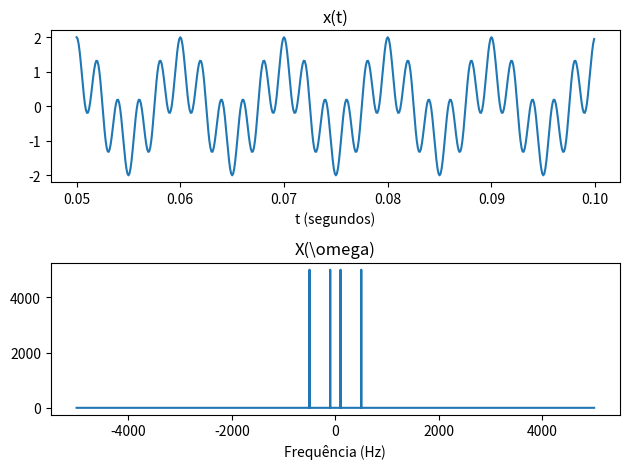
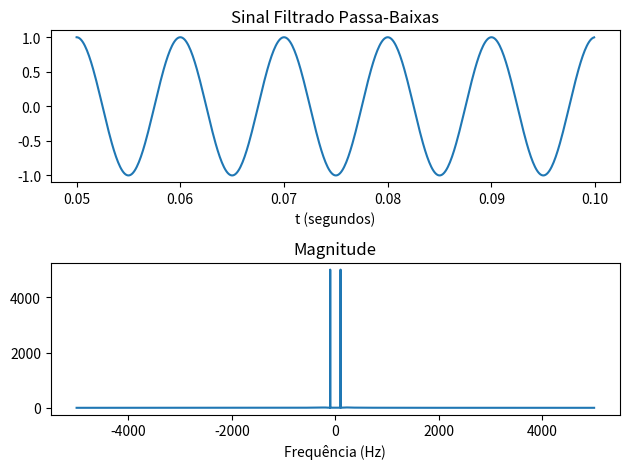
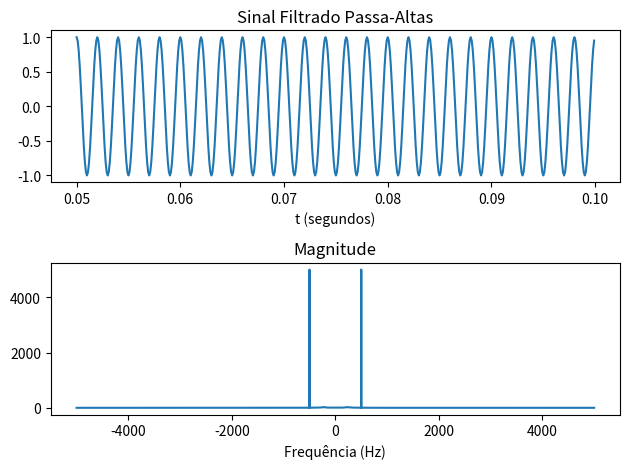

Generate these figures, in order, with matplotlib:
import numpy as np
from numpy.fft import fft, fftshift
from scipy.signal import butter, filtfilt
import matplotlib.pyplot as plt

#Cria uma funcao que retorna a estimativa para a transformada de Fourier em tempo contínuo de um sinal
def ctfs (x,Ts):
    Xk = fftshift(fft(x))
    FreqAxis = (1/Ts)*np.arange(-0.5,0.5,1/len(Xk))
    return Xk, FreqAxis

#Parametros de Simulacao. Passo = 1e-4. Tempo de simulacao = 1 segundo
Ts = 1e-4
Fs = 1/Ts
t = np.arange(0, 1.0, Ts)

#Parametros para visualizacao dos graficos no dominio do tempo. Como os sinais são de alta frequência, entao
#visualizado apenas uma pequena parte desses sinais
timeView_start = 0.05       #Tempo inicial para visualizacao
timeView_end = 0.1          #Tempo final para visualizacao
indexView_start = np.where(t == timeView_start)[0][0]       #Encontra no vetor t o index correspondente
indexView_end = np.where(t == timeView_end)[0][0]

#Cria o sinal, composto por uma componente de alta frequencia e outra de baixa frequencia.
f1 = 100
f2 = 500
x = np.cos(2*np.pi*f1*t) + np.cos(2*np.pi*f2*t)
Xk, FreqAxis = ctfs(x,Ts)

#Plot do sinal e do seu espectro
plt.figure()
plt.subplot(211)
plt.plot(t[indexView_start:indexView_end],x[indexView_start:indexView_end])
plt.title('x(t)')
plt.xlabel('t (segundos)')
plt.subplot(212)
plt.plot(FreqAxis,np.abs(Xk))
plt.title('X(\omega)')
plt.xlabel('Frequência (Hz)')
plt.tight_layout()

#Parametros do Filtro Passa-baixas
fc = 200                # frequência de corte
ordem = 10              # ordem do filtro
fc_norm = fc / (Fs/2)   # frequência de corte normalizada
b, a = butter(ordem, fc_norm, btype='lowpass')  # cálculo dos coeficientes do filtro
y1 = filtfilt(b, a, x)  #Filtragem
Y1k, FreqAxis = ctfs(y1,Ts) #Calcula o espectro

#Plot do sinal filtro passa-baixas e do seu espectro de magnitude
plt.figure()
plt.subplot(211)
plt.plot(t[indexView_start:indexView_end],y1[indexView_start:indexView_end])
plt.title('Sinal Filtrado Passa-Baixas')
plt.xlabel('t (segundos)')
plt.subplot(212)
plt.plot(FreqAxis,np.abs(Y1k))
plt.title('Magnitude')
plt.xlabel('Frequência (Hz)')
plt.tight_layout()

#Parametros do Filtro Passa-altas
fc = 200                # frequência de corte
ordem = 10              # ordem do filtro
fc_norm = fc / (Fs/2)   # frequência de corte normalizada
b, a = butter(ordem, fc_norm, btype='highpass')  # cálculo dos coeficientes do filtro
y2 = filtfilt(b, a, x)  #Filtragem
Y2k, FreqAxis = ctfs(y2,Ts) #Calcula o espectro

#Plot do sinal filtro passa-altas e do seu espectro de magnitude
plt.figure()
plt.subplot(211)
plt.plot(t[indexView_start:indexView_end],y2[indexView_start:indexView_end])
plt.title('Sinal Filtrado Passa-Altas')
plt.xlabel('t (segundos)')
plt.subplot(212)
plt.plot(FreqAxis,np.abs(Y2k))
plt.title('Magnitude')
plt.xlabel('Frequência (Hz)')
plt.tight_layout()
plt.show()